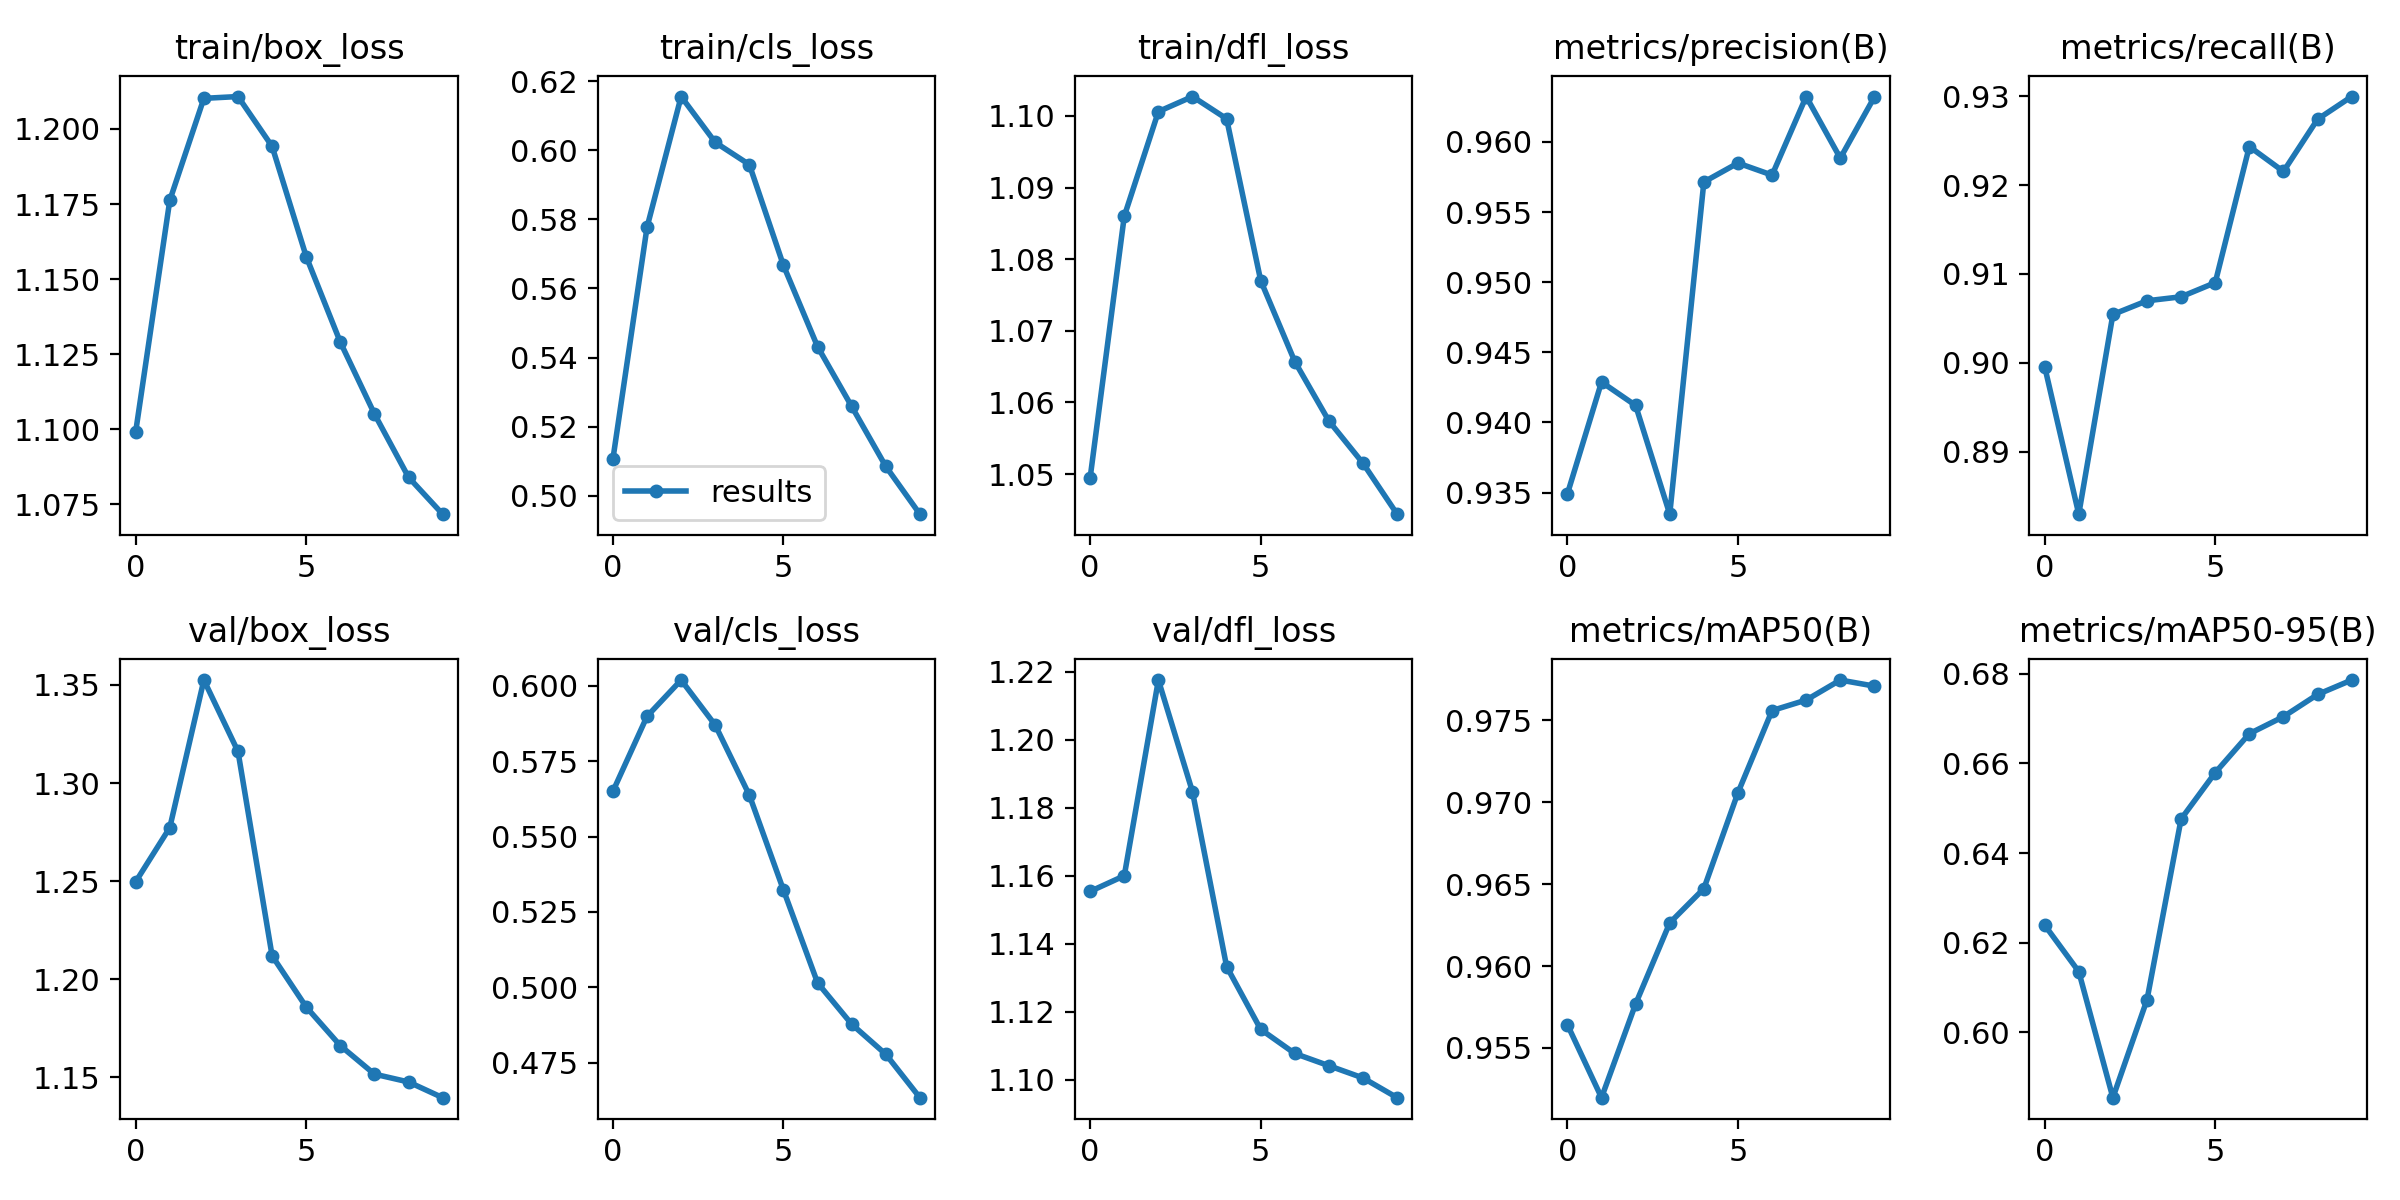

The table this chart was drawn from, first rows:
epoch, train/box_loss, train/cls_loss, train/dfl_loss, metrics/precision(B), metrics/recall(B), metrics/mAP50(B), metrics/mAP50-95(B), val/box_loss, val/cls_loss, val/dfl_loss, lr/pg0, lr/pg1, lr/pg2
0, 1.099, 0.5106, 1.05, 0.9349, 0.8996, 0.9564, 0.6239, 1.25, 0.565, 1.155, 0.09953, 0.03265, 0.03265
1, 1.176, 0.5777, 1.086, 0.9429, 0.883, 0.952, 0.6136, 1.277, 0.5899, 1.16, 0.09258, 0.05903, 0.05903
2, 1.21, 0.6156, 1.101, 0.9412, 0.9054, 0.9577, 0.5854, 1.353, 0.6019, 1.218, 0.07912, 0.0789, 0.0789
3, 1.211, 0.6023, 1.103, 0.9335, 0.907, 0.9626, 0.6073, 1.316, 0.587, 1.185, 0.06931, 0.06931, 0.06931
4, 1.194, 0.5959, 1.1, 0.9571, 0.9074, 0.9647, 0.6476, 1.212, 0.5637, 1.133, 0.06931, 0.06931, 0.06931
5, 1.157, 0.5667, 1.077, 0.9585, 0.909, 0.9706, 0.6579, 1.186, 0.5323, 1.115, 0.05955, 0.05955, 0.05955
6, 1.129, 0.5432, 1.066, 0.9576, 0.9244, 0.9756, 0.6666, 1.166, 0.5015, 1.108, 0.04979, 0.04979, 0.04979
7, 1.105, 0.5259, 1.057, 0.9632, 0.9215, 0.9762, 0.6704, 1.152, 0.4878, 1.104, 0.04003, 0.04003, 0.04003
8, 1.084, 0.5085, 1.052, 0.9588, 0.9274, 0.9774, 0.6754, 1.148, 0.4778, 1.101, 0.03027, 0.03027, 0.03027
9, 1.072, 0.4946, 1.044, 0.9632, 0.93, 0.9771, 0.6786, 1.14, 0.4634, 1.095, 0.02051, 0.02051, 0.02051
